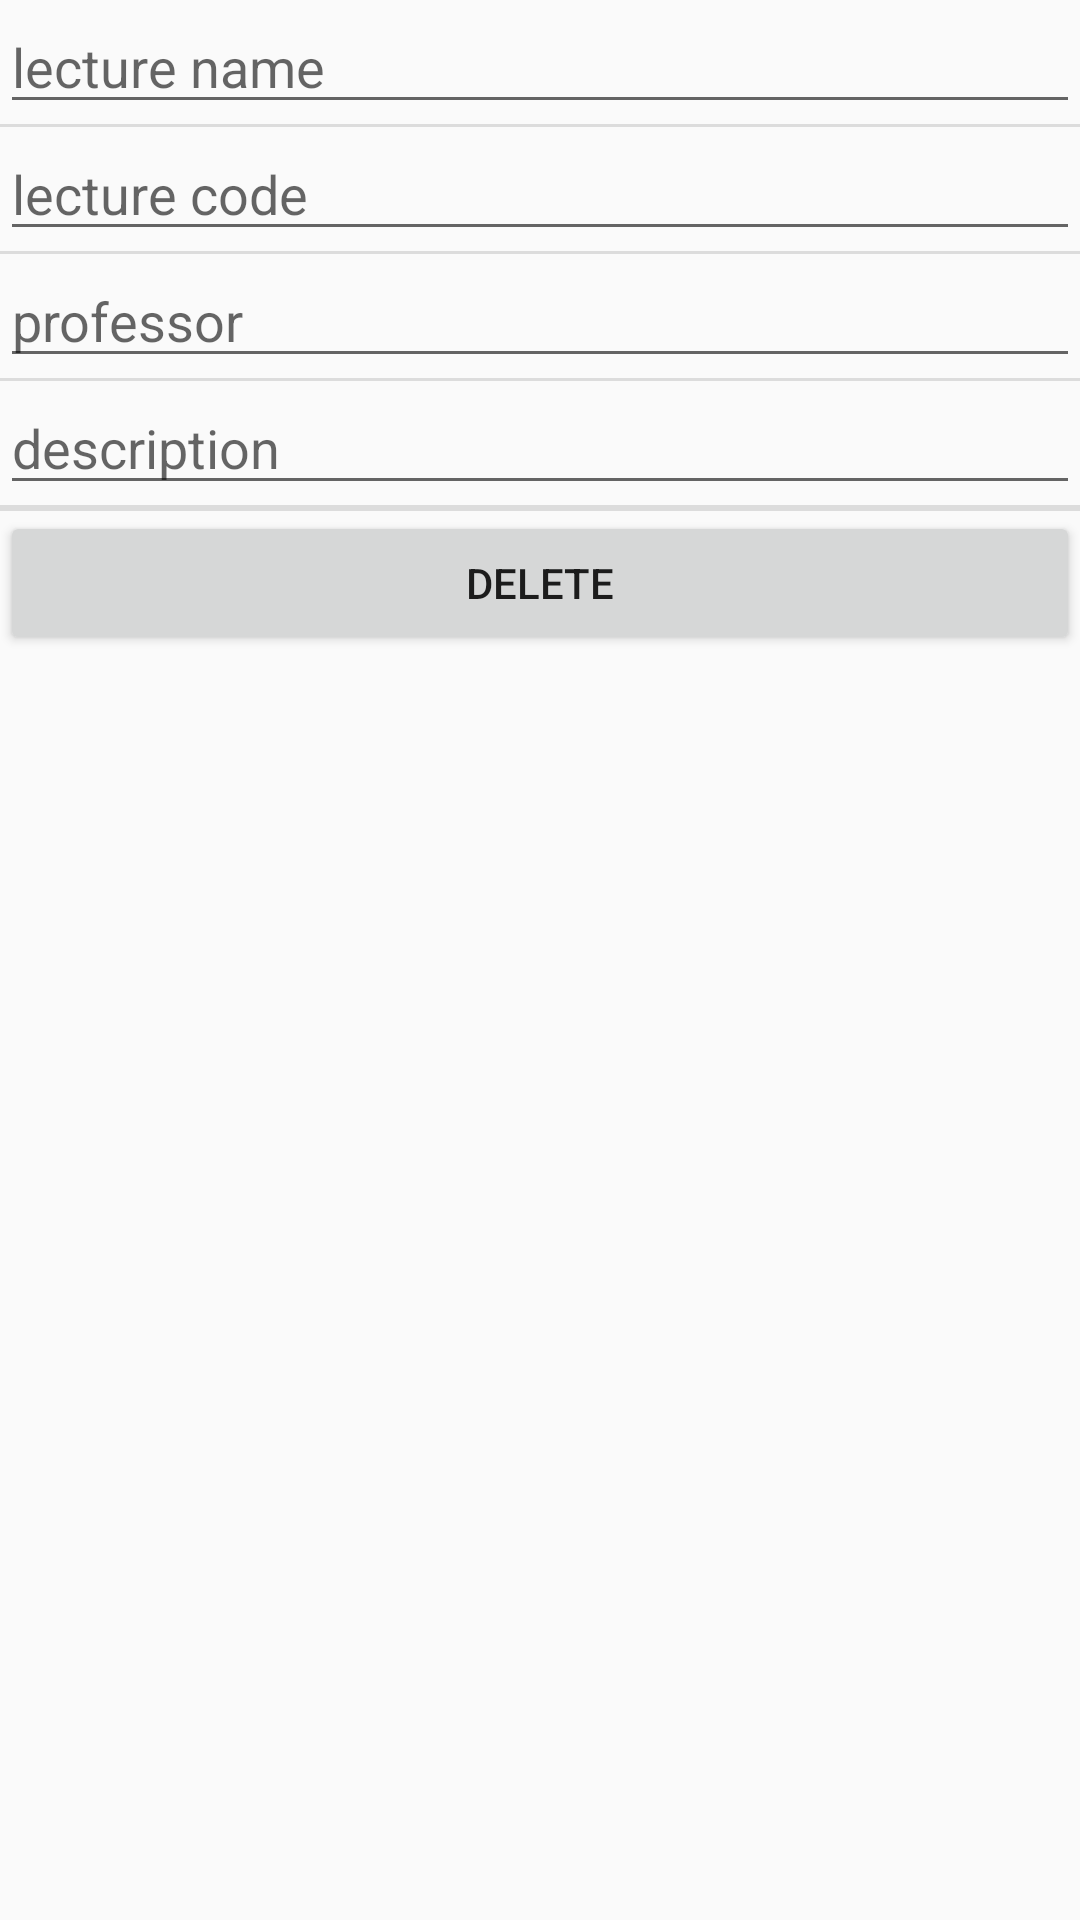

Write the Android layout XML for this screen, with the resource values it uses.
<!-- AndroidManifest.xml: application theme AppTheme -->
<!-- res/layout/activity_lecture_details.xml -->
<?xml version="1.0" encoding="utf-8"?>
<android.support.constraint.ConstraintLayout xmlns:android="http://schemas.android.com/apk/res/android"
    xmlns:app="http://schemas.android.com/apk/res-auto"
    xmlns:tools="http://schemas.android.com/tools"
    android:layout_width="match_parent"
    android:layout_height="match_parent"
    tools:context=".LectureDetailsActivity">

    <ScrollView
        android:layout_width="match_parent"
        android:layout_height="match_parent"
        tools:layout_editor_absoluteX="0dp"
        tools:layout_editor_absoluteY="219dp">

        <LinearLayout
            android:layout_width="match_parent"
            android:layout_height="wrap_content"
            android:divider="?android:dividerHorizontal"
            android:orientation="vertical"
            android:showDividers="middle">

            <EditText
                android:id="@+id/editText_lecture_name"
                android:layout_width="match_parent"
                android:layout_height="wrap_content"
                android:ems="10"
                android:hint="lecture name"
                android:inputType="text" />

            <EditText
                android:id="@+id/editText_lecture_code"
                android:layout_width="match_parent"
                android:layout_height="wrap_content"
                android:ems="10"
                android:hint="lecture code"
                android:inputType="text" />

            <EditText
                android:id="@+id/editText_professor"
                android:layout_width="match_parent"
                android:layout_height="wrap_content"
                android:ems="10"
                android:hint="professor"
                android:inputType="text" />

            <EditText
                android:id="@+id/editText_description"
                android:layout_width="match_parent"
                android:layout_height="wrap_content"
                android:ems="10"
                android:hint="description"
                android:inputType="text" />

            <ListView
                android:id="@+id/listView_notification"
                android:layout_width="match_parent"
                android:layout_height="wrap_content"
                android:divider="#00000000" />

            <Button
                android:id="@+id/button_delete"
                android:layout_width="match_parent"
                android:layout_height="wrap_content"
                android:onClick="delete"
                android:text="@string/delete" />

        </LinearLayout>
    </ScrollView>

</android.support.constraint.ConstraintLayout>
<!-- resources referenced by this layout -->
<resources>
  <string name="delete">Delete</string>
  <style name="AppTheme" parent="Theme.AppCompat.Light">
          
          <item name="colorPrimary">@color/colorPrimary</item>
          <item name="colorPrimaryDark">@color/colorPrimaryDark</item>
          <item name="colorAccent">@color/colorAccent</item>
          <item name="android:datePickerMode">spinner</item>
          <item name="android:timePickerMode">spinner</item>
      </style>
  <color name="colorPrimary">@color/primary_material_light</color>
  <color name="colorPrimaryDark">@color/primary_dark_material_light</color>
  <color name="colorAccent">@color/accent_material_light</color>
</resources>
